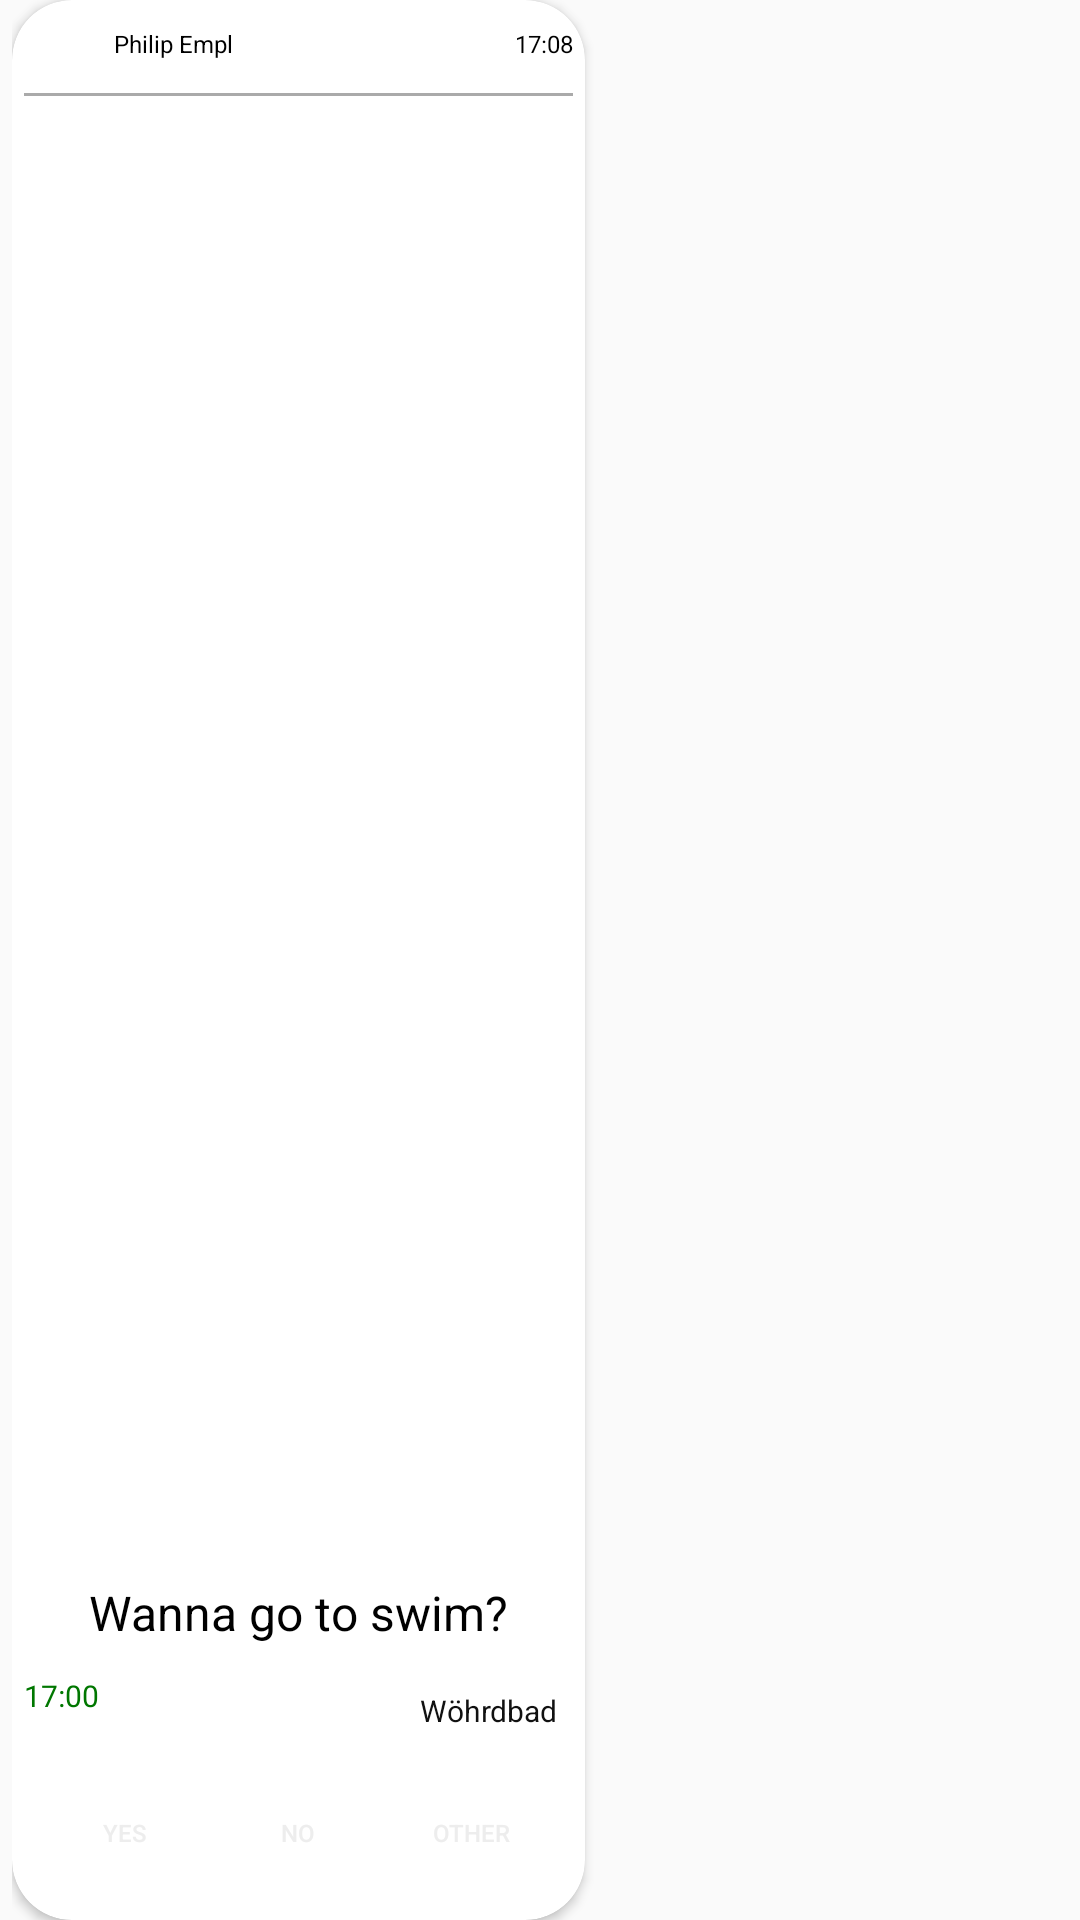

The Android layout XML behind this screen, and the referenced resources:
<!-- AndroidManifest.xml: application theme AppTheme -->
<!-- res/layout/action_row_item.xml -->
<android.support.constraint.ConstraintLayout xmlns:android="http://schemas.android.com/apk/res/android"
    xmlns:app="http://schemas.android.com/apk/res-auto"
    android:layout_width="wrap_content"
    android:layout_height="match_parent"
    android:layout_centerInParent="true"
    android:orientation="horizontal"
    android:paddingLeft="4dp"
    android:paddingRight="4dp"
    app:layout_constraintVertical_bias="0.5">

    <android.support.v7.widget.CardView xmlns:card_view="http://schemas.android.com/apk/res-auto"
        android:id="@+id/card_view_action"
        android:layout_width="191dp"
        android:layout_height="match_parent"
        android:layout_gravity="center"
        android:layout_weight="1"
        android:paddingBottom="10dp"
        app:layout_constraintWidth_percent="0.5"
        card_view:cardCornerRadius="20dp">


            <RelativeLayout
                android:layout_width="match_parent"
                android:layout_height="match_parent"
                android:orientation="vertical"
                android:paddingLeft="4dp"
                android:paddingRight="4dp"
                android:paddingTop="4dp">

            <ImageView
                android:id="@+id/action_item_image"
                android:layout_width="25dp"
                android:layout_height="25dp"
                android:layout_alignParentLeft="true"
                android:layout_alignParentTop="true"
                android:layout_marginRight="5dp"
                android:src="@drawable/profile_round_3" />

            <TextView
                android:id="@+id/action_item_username"
                android:layout_width="wrap_content"
                android:layout_height="wrap_content"
                android:layout_toRightOf="@id/action_item_image"
                android:gravity="right"
                android:paddingTop="5dp"
                android:text="Philip Empl"
                android:textAlignment="center"
                android:textColor="#000"
                android:textSize="8sp" />

            <TextView
                android:id="@+id/action_item_date"
                android:layout_width="wrap_content"
                android:layout_height="wrap_content"
                android:layout_alignParentRight="true"
                android:gravity="right"
                android:paddingTop="5dp"
                android:text="17:08"
                android:textAlignment="center"
                android:textColor="#000"
                android:textSize="8sp" />

            <View
                android:layout_width="match_parent"
                android:id="@+id/view_id"
                android:layout_height="1dp"
                android:layout_below="@id/action_item_image"
                android:layout_marginTop="2dp"
                android:background="@android:color/darker_gray" />


                    <TextView
                        android:id="@+id/action_item_message"
                        android:layout_width="wrap_content"
                        android:layout_height="wrap_content"
                        android:layout_centerInParent="true"
                        android:layout_marginBottom="10dp"
                        android:layout_above="@+id/location_time_layout"
                        android:text="Wanna go to swim?"
                        android:textColor="#000"
                        android:textSize="16sp" />


                <LinearLayout
                    android:layout_width="match_parent"
                    android:layout_height="wrap_content"
                    android:id="@+id/location_time_layout"
                    android:layout_above="@+id/button_layout">

                    <TextView
                        android:id="@+id/action_item_time"
                        android:layout_width="0dp"
                        android:layout_weight="0.5"
                        android:layout_height="wrap_content"
                        android:text="17:00"
                        android:textColor="#070"
                        android:textSize="10sp" />

                    <LinearLayout
                        android:id="@+id/location_layout"
                        android:layout_width="0dp"
                        android:layout_weight="0.5"                        android:layout_height="wrap_content"
                        android:layout_gravity="right"
                        android:gravity="right"
                        android:padding="5dp">


                            <ImageView
                                android:id="@+id/action_item_location_image"
                                android:layout_width="10dp"
                                android:layout_height="10dp"
                                android:src="@drawable/location_on_grey_192x192" />


                        <TextView
                            android:id="@+id/action_item_location_text"
                            android:layout_width="wrap_content"
                            android:layout_height="wrap_content"
                            android:text="Wöhrdbad"
                            android:textColor="#111"
                            android:textSize="10sp" />
                    </LinearLayout>
                </LinearLayout>

                <LinearLayout
                    android:id="@+id/button_layout"
                    android:layout_width="match_parent"
                    android:layout_height="wrap_content"
                    android:layout_alignParentBottom="true"
                    android:padding="5dp">

                    <Button
                        android:layout_width="0dp"
                        android:layout_height="wrap_content"
                        android:layout_weight="0.33"
                        android:text="Yes"
                        android:textSize="8sp"
                        android:theme="@style/PrimaryFlatButton" />

                    <Button
                        android:layout_width="0dp"
                        android:layout_height="wrap_content"
                        android:layout_weight="0.33"
                        android:text="No"
                        android:textSize="8sp"
                        android:theme="@style/PrimaryFlatButton" />

                    <Button
                        android:layout_width="0dp"
                        android:layout_height="wrap_content"
                        android:layout_alignParentBottom="true"
                        android:layout_weight="0.33"
                        android:text="Other"
                        android:textSize="8sp"
                        android:theme="@style/PrimaryFlatButton" />

                </LinearLayout>
            </RelativeLayout>
    </android.support.v7.widget.CardView>

    <android.support.constraint.Guideline
        android:id="@+id/guideline"
        android:layout_width="wrap_content"
        android:layout_height="wrap_content"
        android:orientation="vertical"
        app:layout_constraintGuide_begin="20dp" />
</android.support.constraint.ConstraintLayout>
<!-- resources referenced by this layout -->
<resources>
  <style name="PrimaryFlatButton" parent="Theme.AppCompat.Light">
          <item name="android:buttonStyle">@style/Widget.AppCompat.Button.Borderless.Colored</item>
          <item name="colorControlHighlight">@color/colorAccent</item>
          <item name="colorAccent">@color/colorPrimary</item>
      </style>
  <style name="AppTheme" parent="Theme.AppCompat.Light.NoActionBar">
          
          <item name="colorPrimary">@color/colorPrimary</item>
          <item name="colorPrimaryDark">@color/colorPrimaryDark</item>
          <item name="colorAccent">@color/colorAccent</item>
      </style>
  <color name="colorAccent">#ffffff</color>
  <color name="colorPrimary">#ededed</color>
  <color name="colorPrimaryDark">#bbbbbb</color>
</resources>
